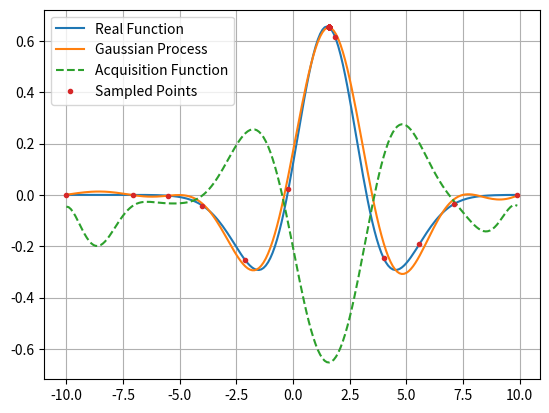

This chart was generated by the following Python code:
import numpy as np
import math as mt
from scipy.optimize import minimize
from scipy.optimize import Bounds
import matplotlib.pyplot as plt

class Parameters:
  def __init__(self):
    self.lb = -10
    self.ub = 10
    self.n_iter = 50
    self.xt = np.random.randint(self.lb, self.ub)/2
    self.x0 = np.random.randint(self.lb, self.ub)
    self.ss = np.random.rand()+1
    self.l0 = 1.0
    self.s2 = 0.01
    self.d = 0.1
    self.f = 'm'

def k(x1, x2, l):
  n1 = x1.shape[0]
  n2 = x2.shape[0]
  kk = np.empty((n1, n2))
  for ii in range(0, n1):
    for jj in range(0, n2):
      kk[ii,jj] = np.exp(-((x1[ii]-x2[jj])**2)/(2*l**2))
  return kk

def f0(x, params):
  if params.f == 'm':
    return 2*(1-((x + params.xt)/params.ss)**2)*np.exp(-(x + params.xt)**2/(2*params.ss**2))/(mt.sqrt(3*params.ss)*mt.pi**(1/4))
  if params.f == 'q':  
    return -(x + params.xt)**2

def J(x, alpha, xs, ys, b, params):
  kk = k(x, xs, params.l0)
  return -(kk@alpha@ys + b*(1-np.diag(kk@alpha@np.transpose(kk))))

def ll(x, xs, ys, params):
  kk = k(xs, xs, x[0])
  L = np.linalg.cholesky(kk + params.s2*np.identity(kk.shape[0]))
  alpha = np.linalg.solve(np.transpose(L), np.linalg.solve(L, ys))
  return np.matmul(np.transpose(ys), alpha) + mt.log(abs(np.linalg.det(kk +  params.s2*np.identity(kk.shape[0]))))

params = Parameters()

dom = np.arange(params.lb,params.ub,0.1)
ys = np.empty((0))
xs = np.empty((0))
xopt = params.x0

for ii in range(0, params.n_iter):
  xs = np.append(xs, [xopt], axis=0)
  ys = np.append(ys, [f0(xopt, params)], axis=0)
  if xs.shape[0] > 10:
    params.l0 = minimize(ll, params.l0, args=(xs, ys, params), method='L-BFGS-B', bounds=Bounds(0.1, 5)).x.item()

  kk = k(xs, xs, params.l0)
  alpha = np.linalg.inv(kk + params.s2*np.eye(np.shape(kk)[0]))
  b = mt.sqrt(2*mt.log((ii+1)**2*mt.pi**2/(6*params.d)))
  x0 = dom[np.argmin(J(dom, alpha, xs, ys, b, params))]
  xopt = minimize(J, x0, args=(alpha, xs, ys, b, params), method='L-BFGS-B', bounds=Bounds(params.lb, params.ub)).x.item()
          
print('Real Optimum: ' + str(-params.xt) + ' Found Optimum: ' + str(xopt) + ' Initial Condition ' + str(params.x0))
plt.plot(dom, f0(dom, params), label='Real Function')
plt.plot(dom, k(dom, xs, params.l0)@alpha@ys, label='Gaussian Process')
plt.plot(dom, J(dom, alpha, xs, ys, b, params), '--', label='Acquisition Function')
plt.plot(xs, ys, '.', label='Sampled Points')
plt.grid()
plt.legend()
plt.show()